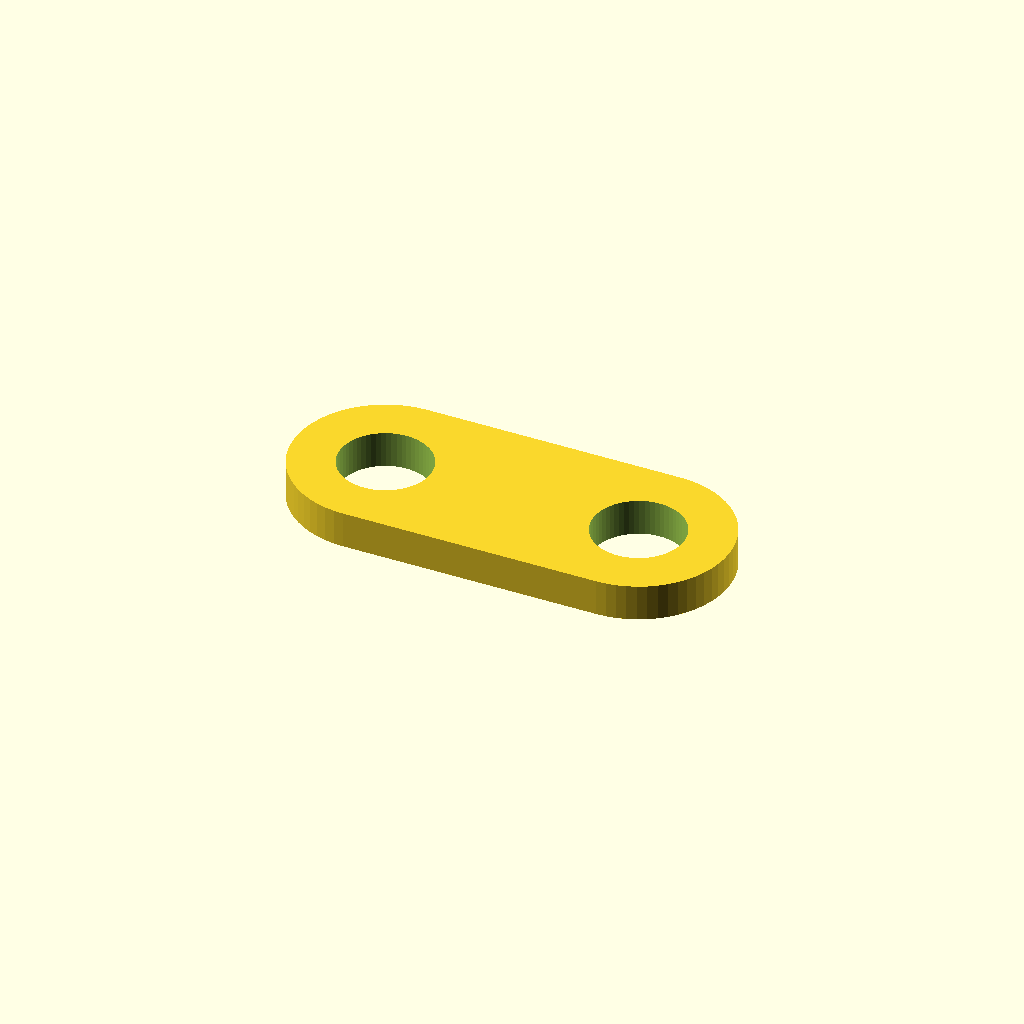
Cell 1 — every parameter at its default value.
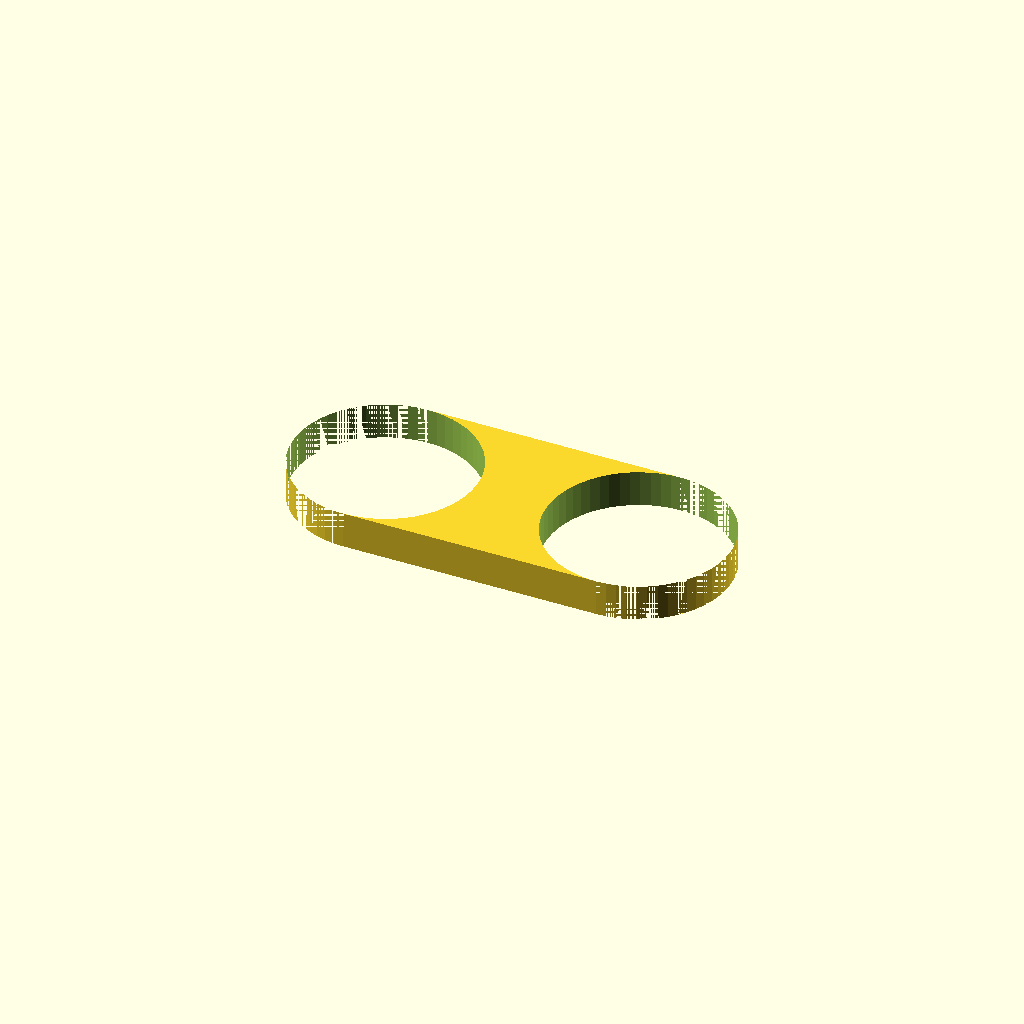
Cell 2: hole_d = 20 (everything else at default).
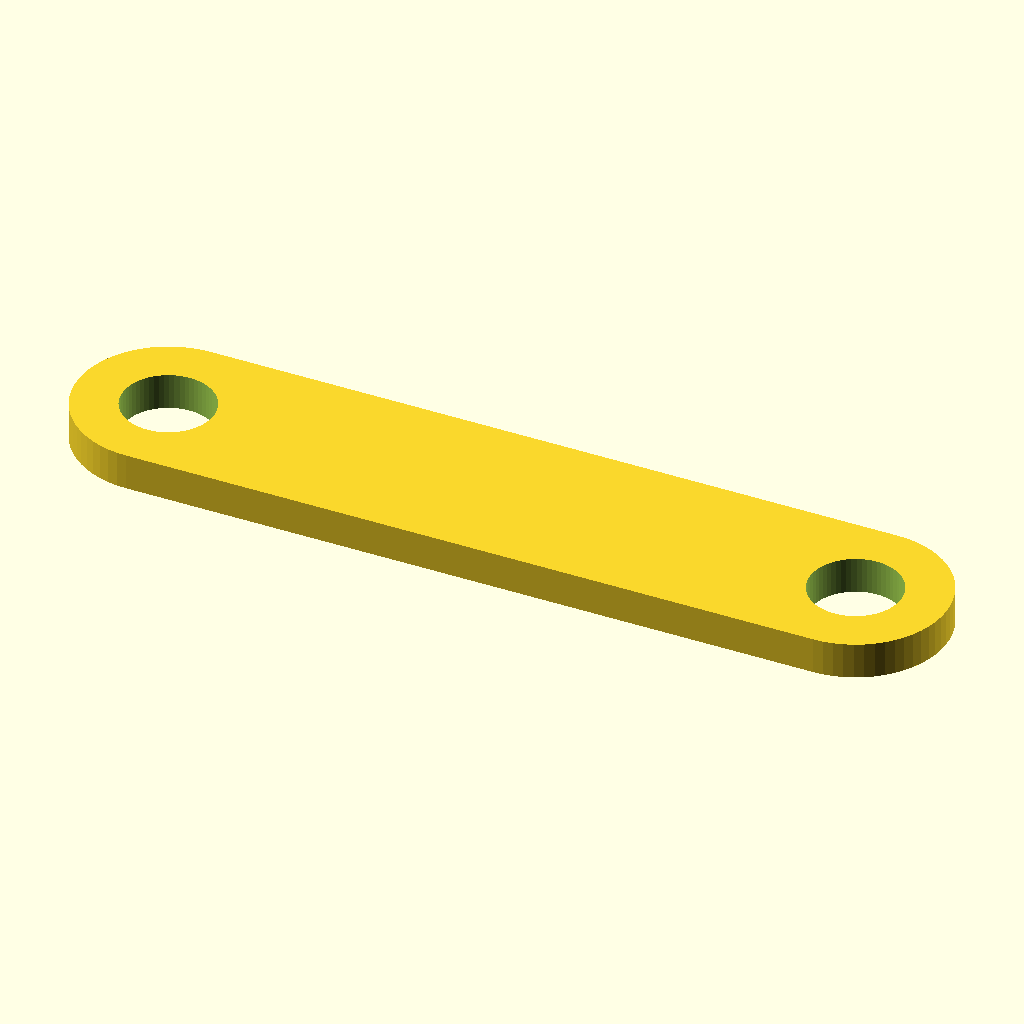
Cell 3: length = 96 (everything else at default).
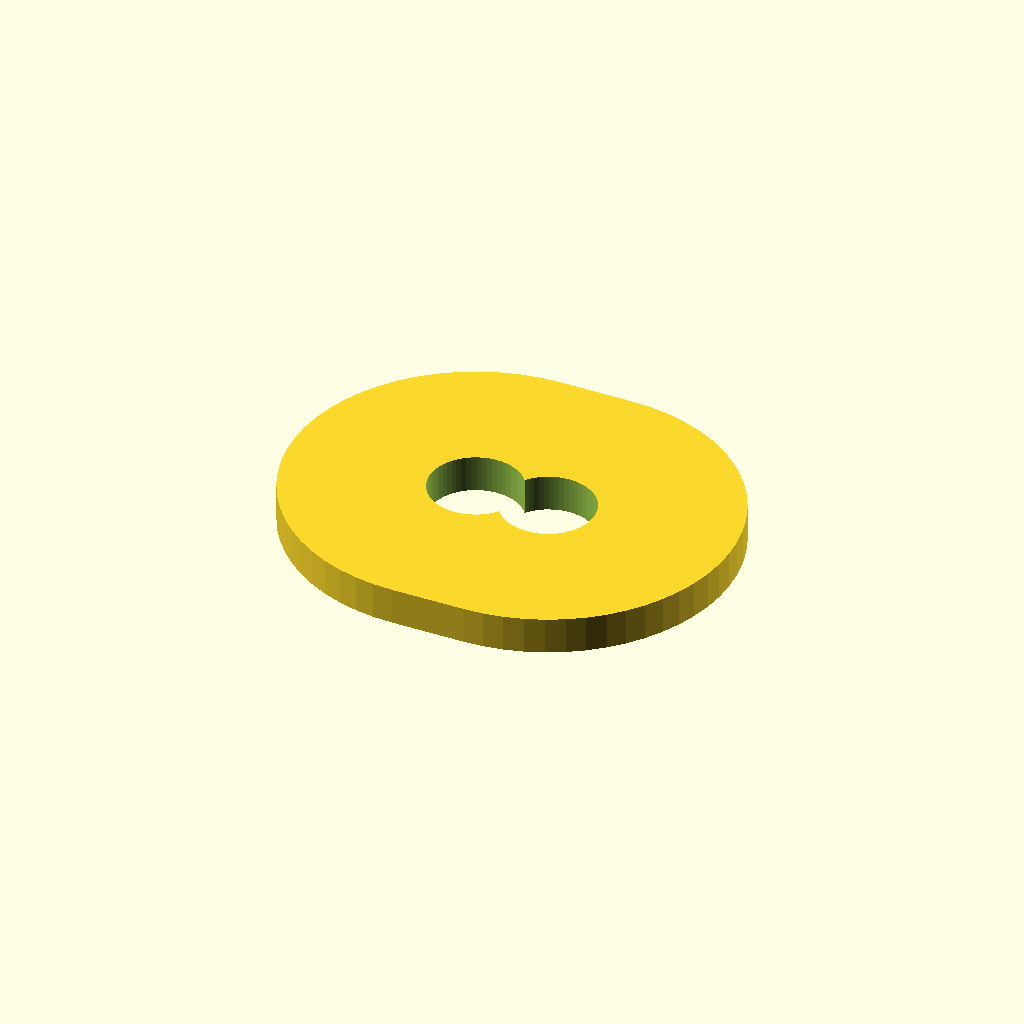
Cell 4: width = 40 (everything else at default).
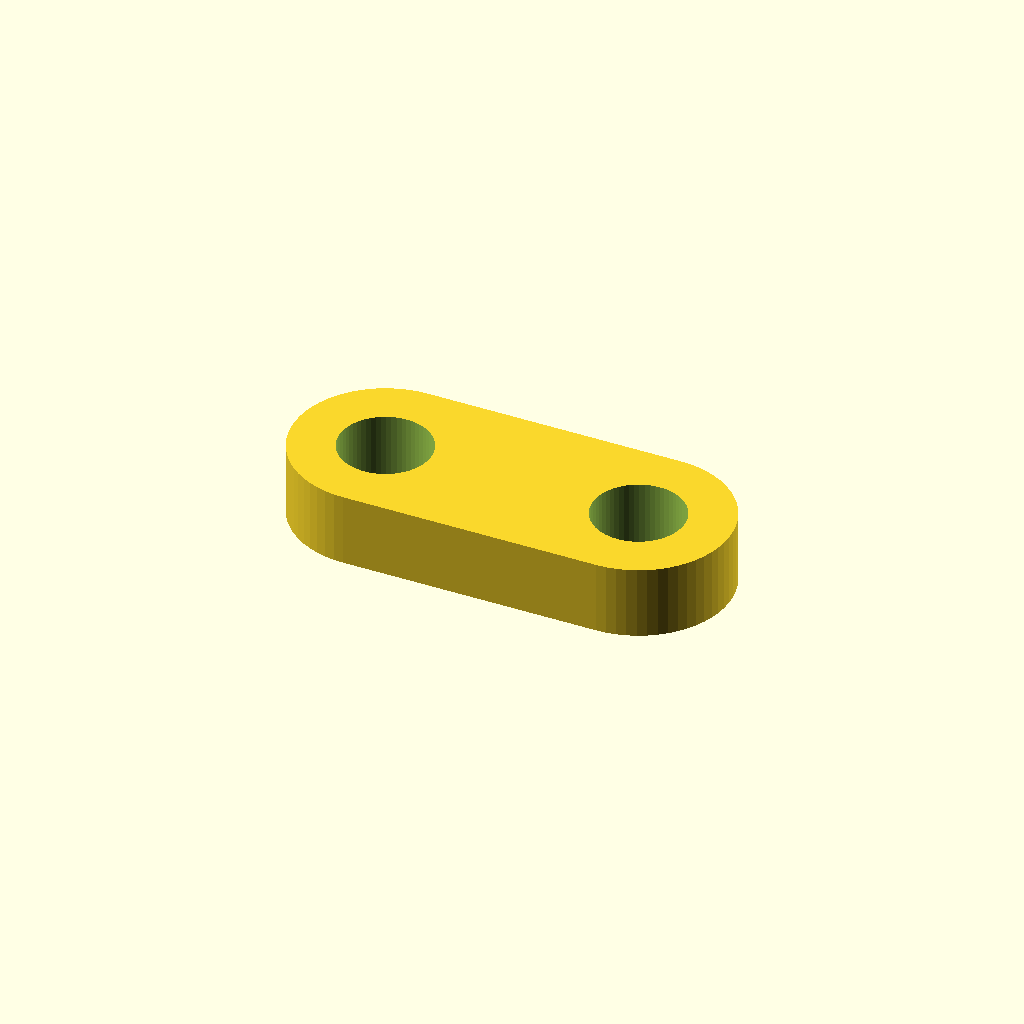
Cell 5 — thickness set to 8, the other parameters unchanged.
All cells are drawn from one camera (rotation 55°, 0°, 25°, orthographic, colour scheme Cornfield), so only the parameter changes between them.
Source of the model, optional_data/data/parts/part_0254.scad:
// Two-hole link plate.
$fn = 60;
eps = 0.02;
hole_d = 10;
length = 48;
width = 20;
thickness = 4;
difference() { hull() { translate([-length/2+width/2,0,0]) cylinder(d=width,h=thickness,center=true); translate([length/2-width/2,0,0]) cylinder(d=width,h=thickness,center=true); } for(x=[-length/2+width/2,length/2-width/2]) translate([x,0,-thickness/2-eps]) cylinder(d=hole_d,h=thickness+2*eps); }
Customizer parameters (derived from the source; name, type, default, range or options):
eps: number, default 0.02
hole_d: number, default 10
length: number, default 48
width: number, default 20
thickness: number, default 4
